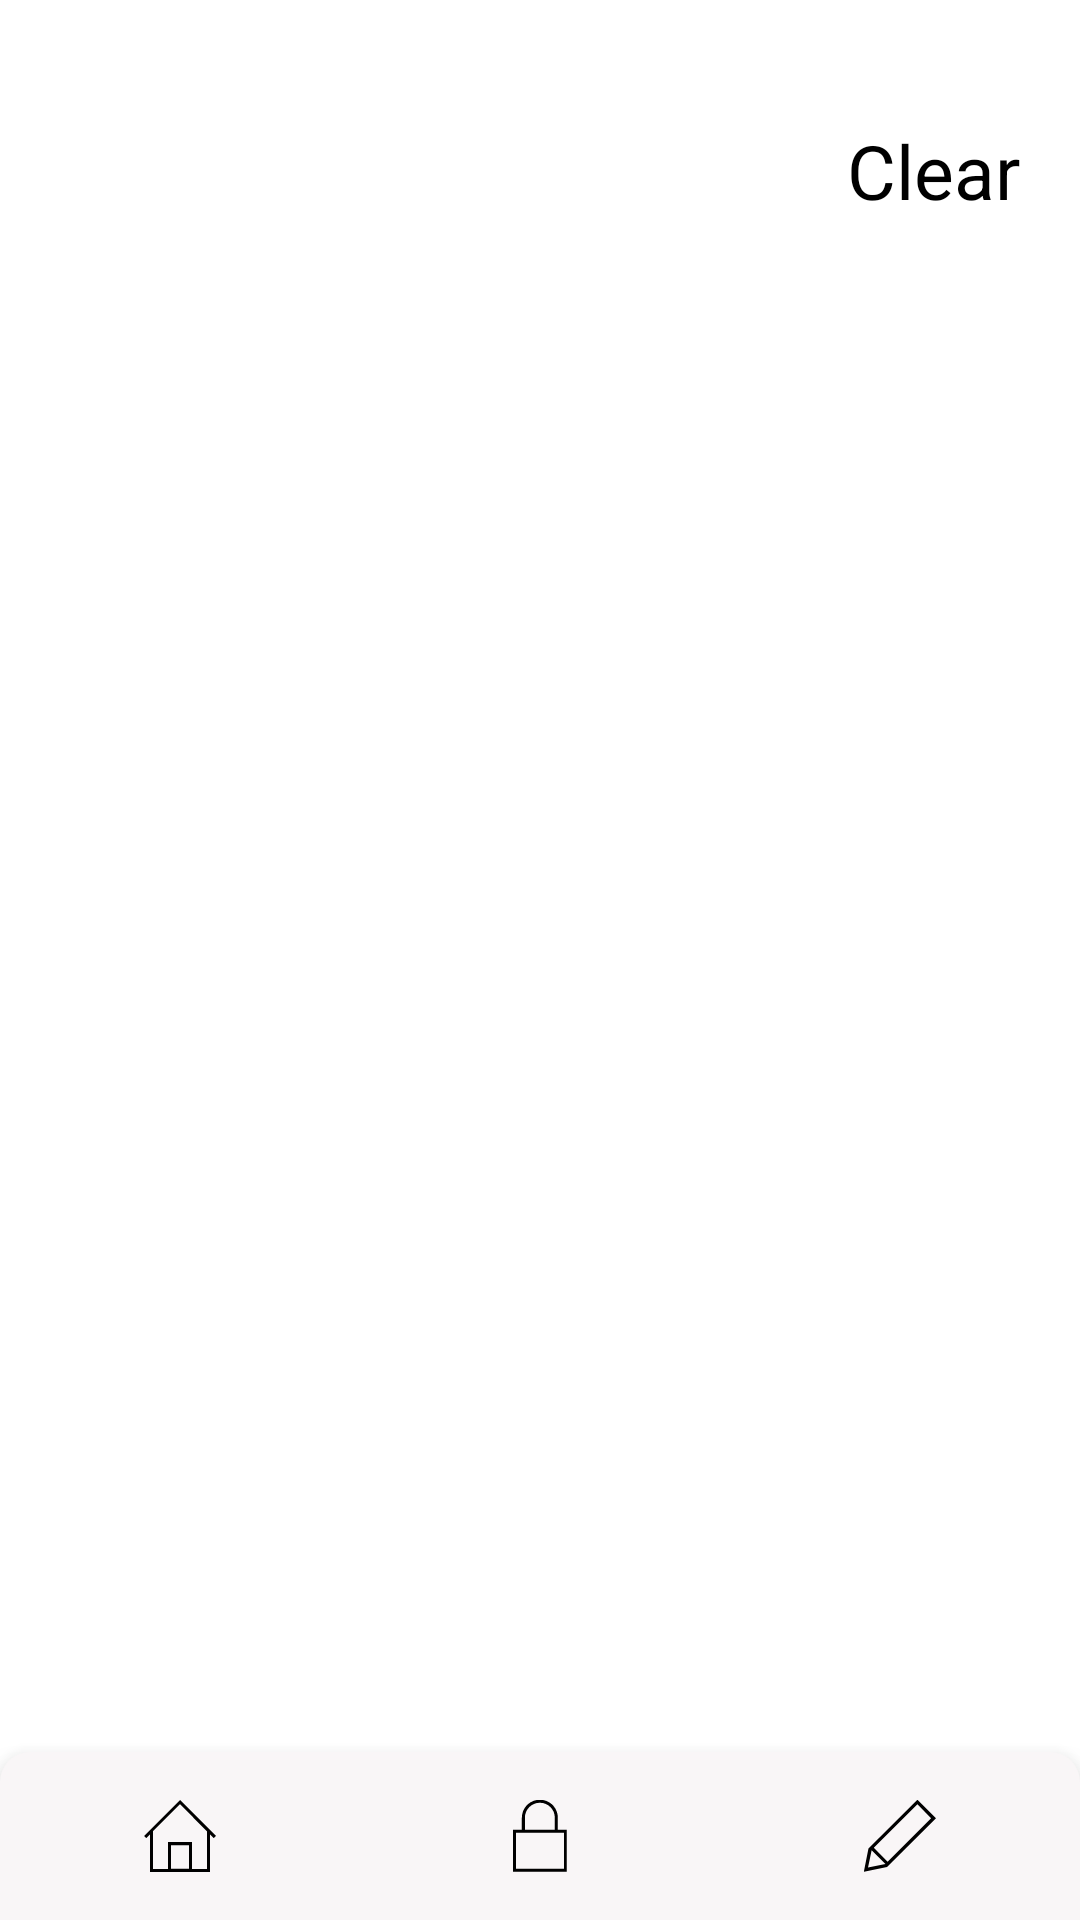

Write the Android layout XML for this screen, with the resource values it uses.
<!-- AndroidManifest.xml: application theme Theme.PassWarden -->
<!-- res/layout/activity_passwords.xml -->
<?xml version="1.0" encoding="utf-8"?>
<androidx.constraintlayout.widget.ConstraintLayout xmlns:android="http://schemas.android.com/apk/res/android"
    xmlns:app="http://schemas.android.com/apk/res-auto"
    xmlns:tools="http://schemas.android.com/tools"
    android:layout_width="match_parent"
    android:layout_height="match_parent"
    tools:context=".Passwords"
    android:background="@color/white">

    <TextView
        android:id="@+id/textView7"
        android:layout_width="wrap_content"
        android:layout_height="wrap_content"
        android:layout_marginTop="40dp"
        android:layout_marginEnd="20dp"
        android:text="@string/clear"
        android:textColor="@color/black"
        android:textSize="25sp"
        app:layout_constraintEnd_toEndOf="parent"
        app:layout_constraintTop_toTopOf="parent" />

    <androidx.recyclerview.widget.RecyclerView
        android:id="@+id/recycler"
        android:layout_width="match_parent"
        android:layout_height="match_parent"
        android:layout_marginStart="10dp"
        android:layout_marginTop="100dp"
        android:layout_marginEnd="10dp"
        android:textColor="@color/black"
        app:layout_constraintBottom_toTopOf="@+id/bottom"
        app:layout_constraintEnd_toEndOf="parent"
        app:layout_constraintStart_toStartOf="parent"
        app:layout_constraintTop_toBottomOf="@+id/textView7"
        tools:itemCount="5"
        tools:listitem="@layout/item" />

    <com.google.android.material.bottomnavigation.BottomNavigationView
        android:id="@+id/bottom"
        android:layout_width="0dp"
        android:layout_height="wrap_content"
        android:background="@drawable/my_bg"
        app:itemIconTint="@color/black"
        app:labelVisibilityMode="unlabeled"
        app:layout_constraintBottom_toBottomOf="parent"
        app:layout_constraintEnd_toEndOf="parent"
        app:layout_constraintHorizontal_bias="0.0"
        app:layout_constraintStart_toStartOf="parent"
        app:menu="@menu/bottom_navigation" />

</androidx.constraintlayout.widget.ConstraintLayout>
<!-- res/layout/item.xml (included above) -->
<?xml version="1.0" encoding="utf-8"?>
<androidx.constraintlayout.widget.ConstraintLayout xmlns:android="http://schemas.android.com/apk/res/android"
    xmlns:app="http://schemas.android.com/apk/res-auto"
    android:layout_width="match_parent"
    android:layout_height="50dp"
    android:background="@drawable/bg_save"
    android:layout_margin="5dp">

    <TextView
        android:id="@+id/text"
        android:layout_width="wrap_content"
        android:layout_height="wrap_content"
        android:text="@string/site"
        android:textColor="@color/black"
        android:textSize="20sp"
        app:layout_constraintBottom_toBottomOf="parent"
        app:layout_constraintEnd_toEndOf="parent"
        app:layout_constraintStart_toStartOf="parent"
        app:layout_constraintTop_toTopOf="parent" />

    <ImageButton
        android:id="@+id/del"
        android:layout_width="wrap_content"
        android:layout_height="wrap_content"
        android:layout_marginEnd="10dp"
        android:backgroundTint="@color/transparent"
        android:src="@drawable/ic_icon_basket"
        app:layout_constraintBottom_toBottomOf="parent"
        app:layout_constraintEnd_toEndOf="parent"
        app:layout_constraintTop_toTopOf="parent" />

</androidx.constraintlayout.widget.ConstraintLayout>
<!-- resources referenced by this layout -->
<resources>
  <!-- drawable bg_save (drawable) -->
  <shape xmlns:android="http://schemas.android.com/apk/res/android">
      <solid android:color="#F9F6F7"/>
      <size android:width="400dp" android:height="400dp"/>
  
      <corners android:topLeftRadius="10dp" android:topRightRadius="10dp"
          android:bottomLeftRadius="10dp" android:bottomRightRadius="10dp"/>
      <stroke android:color="@color/black" android:width="1dp"/>
  </shape>
  <!-- drawable ic_icon_basket (drawable) -->
  <vector xmlns:android="http://schemas.android.com/apk/res/android"
      android:width="36dp"
      android:height="36dp"
      android:viewportWidth="36"
      android:viewportHeight="36">
    <path
        android:pathData="M13.4,4.5h9V1.9c0,-0.1 0,-0.2 -0.1,-0.3c-0.1,-0.1 -0.2,-0.1 -0.3,-0.1h-8.3c-0.1,0 -0.2,0 -0.3,0.1c-0.1,0.1 -0.1,0.2 -0.1,0.3V4.5zM29.9,6h-24v27c0,0.8 0.7,1.5 1.5,1.5h21c0.8,0 1.5,-0.7 1.5,-1.5V6zM14.9,11.2c0,-0.4 -0.3,-0.8 -0.8,-0.8s-0.8,0.3 -0.8,0.8v18c0,0.4 0.3,0.8 0.8,0.8s0.8,-0.3 0.8,-0.8V11.2zM22.4,11.2c0,-0.4 -0.3,-0.8 -0.8,-0.8s-0.8,0.3 -0.8,0.8v18c0,0.4 0.3,0.8 0.8,0.8s0.8,-0.3 0.8,-0.8V11.2zM34.4,4.5V6h-3v27c0,1.7 -1.3,3 -3,3h-21c-1.7,0 -3,-1.3 -3,-3V6h-3V4.5h10.5v-3c0,-0.8 0.7,-1.5 1.5,-1.5h9c0.8,0 1.5,0.7 1.5,1.5v3H34.4z"
        android:fillColor="#1E1E1E"
        android:fillType="evenOdd"/>
  </vector>
  <!-- drawable my_bg (drawable) -->
  <shape xmlns:android="http://schemas.android.com/apk/res/android">
      <solid android:color="#F9F6F7"/>
      <size android:width="300dp" android:height="50dp"/>
  
      <corners android:topLeftRadius="10dp" android:topRightRadius="10dp"/>
  
  </shape>
  <string name="clear">Clear</string>
  <string name="site">Site</string>
  <style name="Theme.PassWarden" parent="Theme.MaterialComponents.NoActionBar">
          
          <item name="colorPrimary">@color/purple_500</item>
          <item name="colorPrimaryVariant">@color/purple_700</item>
          <item name="colorOnPrimary">@color/white</item>
          
          <item name="colorSecondary">@color/teal_200</item>
          <item name="colorSecondaryVariant">@color/teal_700</item>
          <item name="colorOnSecondary">@color/black</item>
          
          <item name="android:statusBarColor" tools:targetApi="l">?attr/colorPrimaryVariant</item>
          
      </style>
  <!-- not gathered from this repository: default colours our renderer supplied (Android Studio template values) -->
  <color name="purple_500">#FF6200EE</color>
  <color name="purple_700">#FF3700B3</color>
  <color name="teal_200">#FF03DAC5</color>
  <color name="teal_700">#FF018786</color>
  <color name="black">#FF000000</color>
  <color name="white">#FFFFFFFF</color>
</resources>
